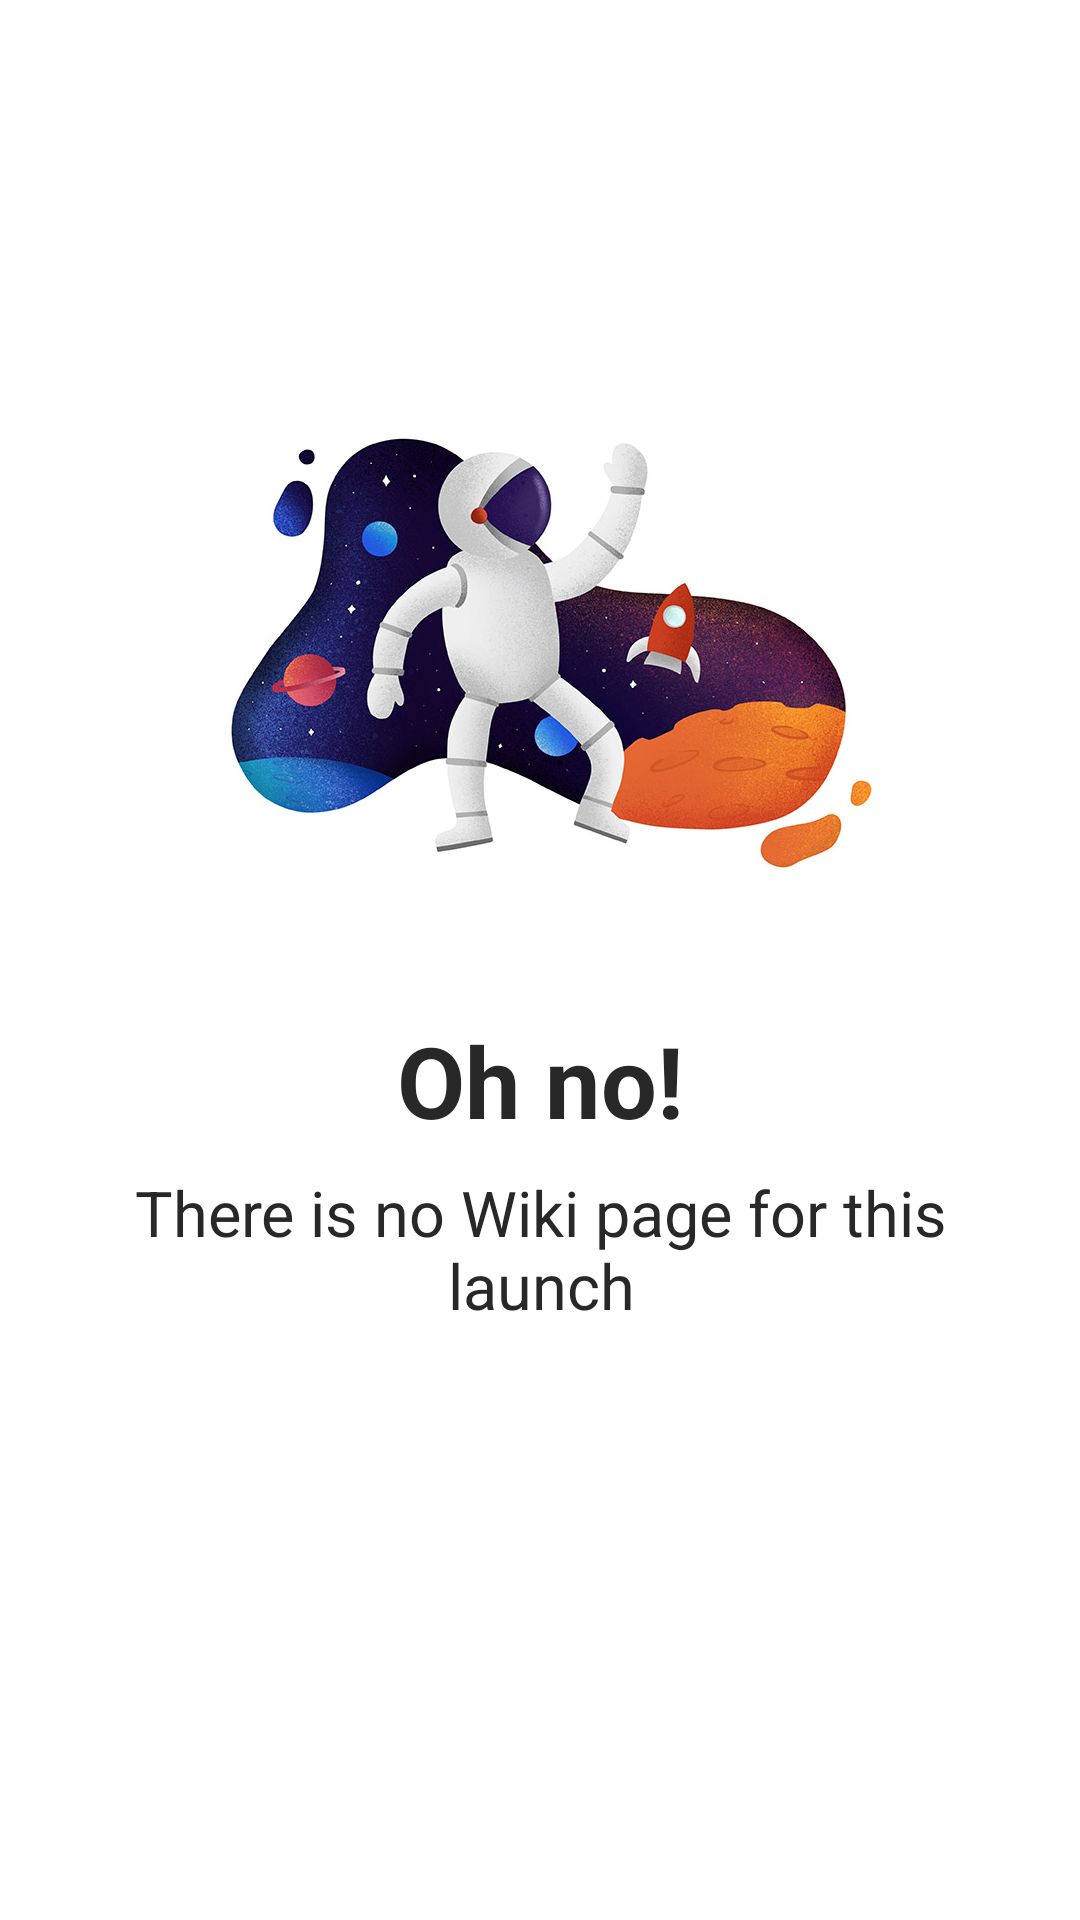

Here is an Android app screen rendered from its layout file. Give the layout XML and the strings, colors and styles it references.
<!-- AndroidManifest.xml: application theme AppTheme -->
<!-- res/layout/layout_empty_wiki_page.xml -->
<?xml version="1.0" encoding="utf-8"?>
<androidx.constraintlayout.widget.ConstraintLayout xmlns:android="http://schemas.android.com/apk/res/android"
    xmlns:app="http://schemas.android.com/apk/res-auto"
    xmlns:tools="http://schemas.android.com/tools"
    android:layout_width="match_parent"
    android:layout_height="match_parent"
    android:background="@color/white"
    android:orientation="vertical">

    <ImageView
        android:id="@+id/imageView"
        android:layout_width="wrap_content"
        android:layout_height="wrap_content"
        android:layout_marginStart="8dp"
        android:layout_marginTop="8dp"
        android:layout_marginEnd="8dp"
        android:layout_marginBottom="8dp"
        app:layout_constraintBottom_toBottomOf="parent"
        app:layout_constraintEnd_toEndOf="parent"
        app:layout_constraintStart_toStartOf="parent"
        app:layout_constraintTop_toTopOf="parent"
        app:layout_constraintVertical_bias="0.25"
        app:srcCompat="@drawable/empty_wiki_page" />

    <TextView
        android:id="@+id/textView"
        android:layout_width="wrap_content"
        android:layout_height="wrap_content"
        android:layout_marginTop="24dp"
        android:gravity="center"
        android:maxWidth="280dp"
        android:text="@string/empty_wiki_title"
        android:textColor="@color/greyDark"
        android:textSize="@dimen/textBigTitleDimen"
        android:textStyle="bold"
        app:layout_constraintEnd_toEndOf="@+id/imageView"
        app:layout_constraintStart_toStartOf="@+id/imageView"
        app:layout_constraintTop_toBottomOf="@+id/imageView" />

    <TextView
        android:id="@+id/textView2"
        android:layout_width="wrap_content"
        android:layout_height="wrap_content"
        android:layout_marginTop="8dp"
        android:gravity="center"
        android:maxWidth="280dp"
        android:text="@string/empty_wiki_description"
        android:textColor="@color/greyDark"
        android:textSize="@dimen/textTitleDimen"
        app:layout_constraintEnd_toEndOf="@+id/textView"
        app:layout_constraintStart_toStartOf="@+id/textView"
        app:layout_constraintTop_toBottomOf="@+id/textView" />
</androidx.constraintlayout.widget.ConstraintLayout>
<!-- resources referenced by this layout -->
<resources>
  <color name="greyDark">#282828</color>
  <color name="white">#ffffff</color>
  <dimen name="textBigTitleDimen">33sp</dimen>
  <dimen name="textTitleDimen">21sp</dimen>
  <!-- drawable empty_wiki_page: jpg bitmap (drawable-nodpi, 90616 bytes) -->
  <string name="empty_wiki_description">There is no Wiki page for this launch</string>
  <string name="empty_wiki_title">Oh no!</string>
  <style name="AppTheme" parent="Theme.AppCompat.Light.NoActionBar">
          <item name="colorPrimary">@color/colorPrimary</item>
          <item name="colorPrimaryDark">@color/colorPrimaryDark</item>
          <item name="colorAccent">@color/colorAccent</item>
      </style>
  <color name="colorPrimary">#674FE6</color>
  <color name="colorPrimaryDark">#43339B</color>
  <color name="colorAccent">#3A79F6</color>
</resources>
